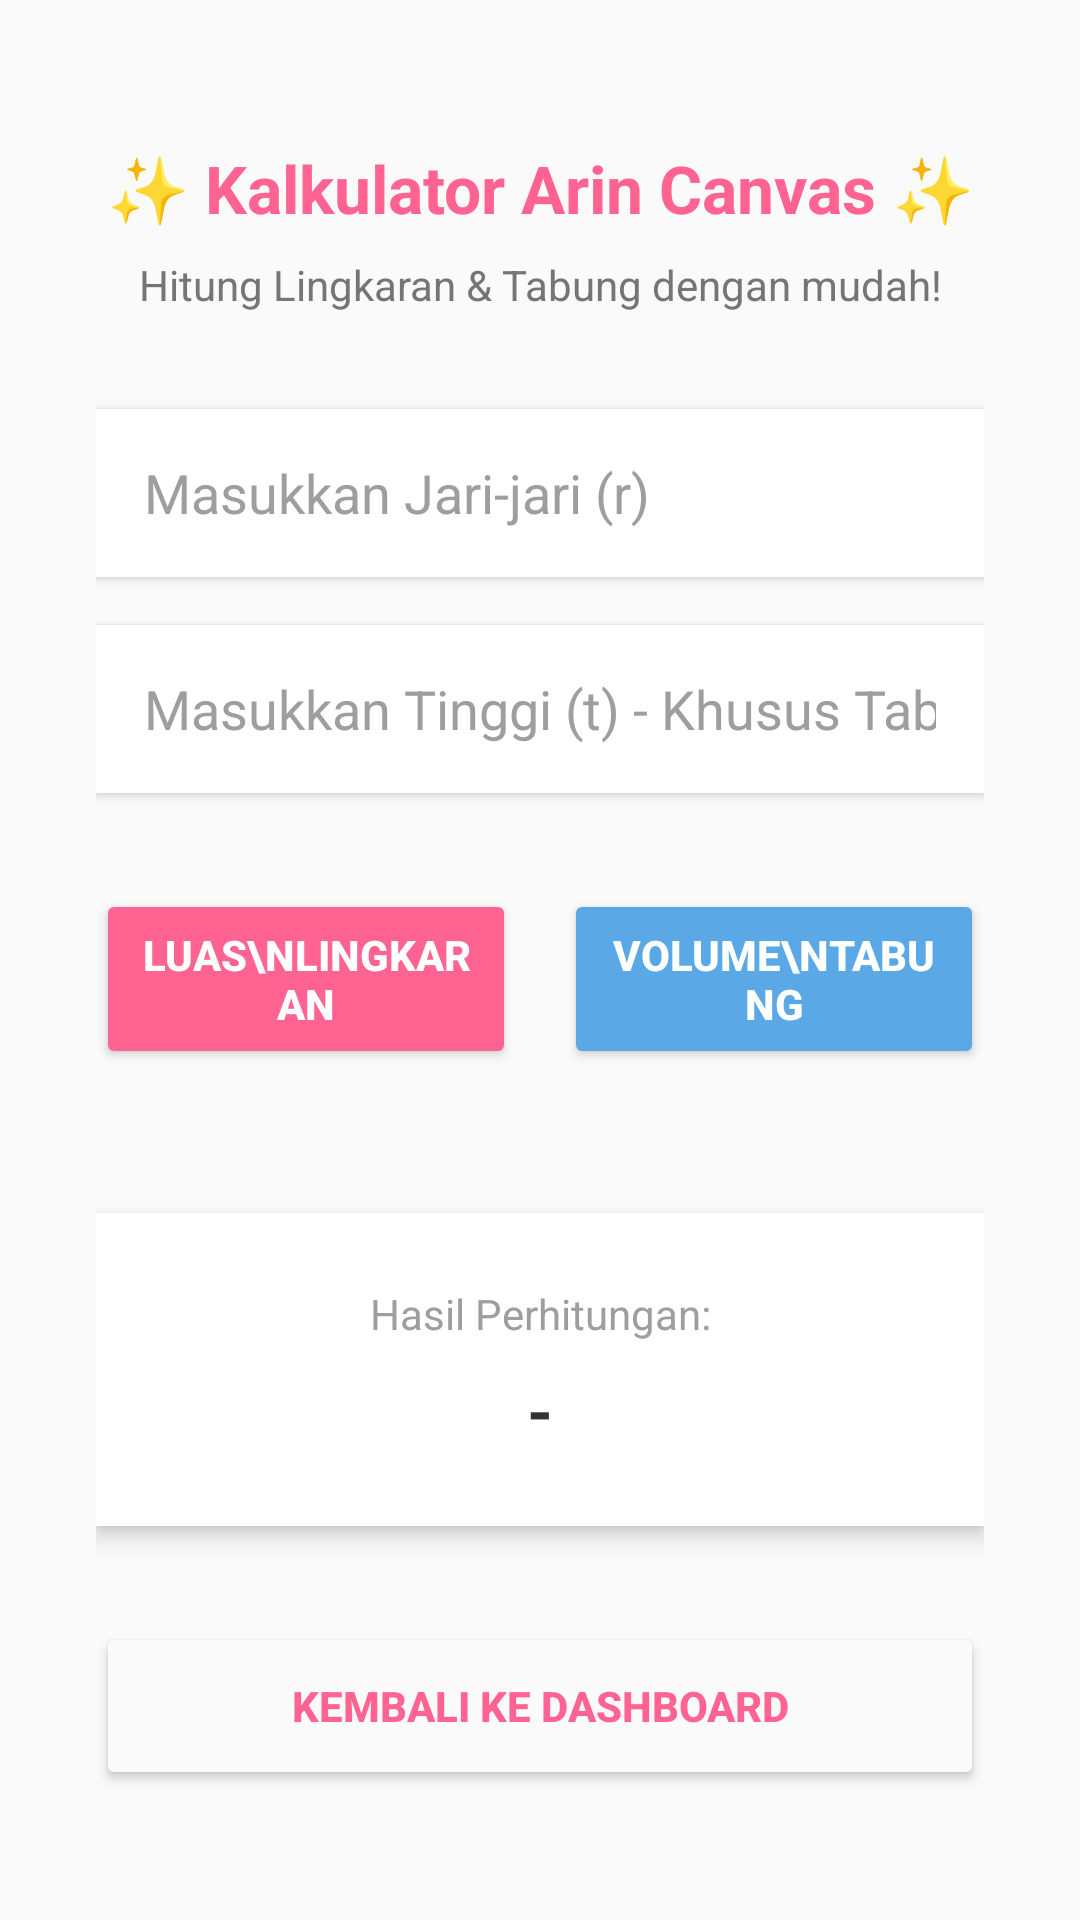

Layout XML and referenced resources for this Android screen:
<!-- AndroidManifest.xml: application theme Theme.Arincanvas -->
<!-- res/layout/activity_main.xml -->
<?xml version="1.0" encoding="utf-8"?>
<androidx.constraintlayout.widget.ConstraintLayout
    xmlns:android="http://schemas.android.com/apk/res/android"
    xmlns:app="http://schemas.android.com/apk/res-auto"
    xmlns:tools="http://schemas.android.com/tools"
    android:layout_width="match_parent"
    android:layout_height="match_parent"
    android:background="#FAFAFA"
    android:padding="32dp"
    tools:context=".home.pertemuan2.BangunRuangActivity">

    <TextView
        android:id="@+id/tvJudul"
        android:layout_width="wrap_content"
        android:layout_height="wrap_content"
        android:text="✨ Kalkulator Arin Canvas ✨"
        android:textColor="#FF6392"
        android:textSize="22sp"
        android:textStyle="bold"
        android:textAlignment="center"
        app:layout_constraintTop_toTopOf="parent"
        app:layout_constraintStart_toStartOf="parent"
        app:layout_constraintEnd_toEndOf="parent"
        android:layout_marginTop="16dp"/>

    <TextView
        android:id="@+id/tvSubtitle"
        android:layout_width="wrap_content"
        android:layout_height="wrap_content"
        android:text="Hitung Lingkaran &amp; Tabung dengan mudah!"
        android:textColor="#757575"
        android:textSize="14sp"
        app:layout_constraintTop_toBottomOf="@id/tvJudul"
        app:layout_constraintStart_toStartOf="parent"
        app:layout_constraintEnd_toEndOf="parent"
        android:layout_marginTop="8dp"/>

    <EditText
        android:id="@+id/etJariJari"
        android:layout_width="match_parent"
        android:layout_height="56dp"
        android:background="#FFFFFF"
        android:elevation="2dp"
        android:paddingHorizontal="16dp"
        android:hint="Masukkan Jari-jari (r)"
        android:textColorHint="#9E9E9E"
        android:inputType="numberDecimal"
        app:layout_constraintTop_toBottomOf="@id/tvSubtitle"
        android:layout_marginTop="32dp"/>

    <EditText
        android:id="@+id/etTinggi"
        android:layout_width="match_parent"
        android:layout_height="56dp"
        android:background="#FFFFFF"
        android:elevation="2dp"
        android:paddingHorizontal="16dp"
        android:hint="Masukkan Tinggi (t) - Khusus Tabung"
        android:textColorHint="#9E9E9E"
        android:inputType="numberDecimal"
        app:layout_constraintTop_toBottomOf="@id/etJariJari"
        android:layout_marginTop="16dp"/>

    <Button
        android:id="@+id/btnLingkaran"
        android:layout_width="0dp"
        android:layout_height="60dp"
        android:text="Luas\nLingkaran"
        android:backgroundTint="#FF6392"
        android:textColor="#FFFFFF"
        android:textStyle="bold"
        app:layout_constraintTop_toBottomOf="@id/etTinggi"
        app:layout_constraintStart_toStartOf="parent"
        app:layout_constraintEnd_toStartOf="@+id/btnTabung"
        android:layout_marginTop="32dp"
        android:layout_marginEnd="8dp"/>

    <Button
        android:id="@+id/btnTabung"
        android:layout_width="0dp"
        android:layout_height="60dp"
        android:text="Volume\nTabung"
        android:backgroundTint="#5AA9E6"
        android:textColor="#FFFFFF"
        android:textStyle="bold"
        app:layout_constraintTop_toBottomOf="@id/etTinggi"
        app:layout_constraintStart_toEndOf="@id/btnLingkaran"
        app:layout_constraintEnd_toEndOf="parent"
        android:layout_marginTop="32dp"
        android:layout_marginStart="8dp"/>

    <LinearLayout
        android:id="@+id/layoutHasil"
        android:layout_width="match_parent"
        android:layout_height="wrap_content"
        android:background="#FFFFFF"
        android:elevation="4dp"
        android:orientation="vertical"
        android:padding="24dp"
        app:layout_constraintTop_toBottomOf="@id/btnLingkaran"
        app:layout_constraintStart_toStartOf="parent"
        app:layout_constraintEnd_toEndOf="parent"
        android:layout_marginTop="48dp">

        <TextView
            android:layout_width="match_parent"
            android:layout_height="wrap_content"
            android:text="Hasil Perhitungan:"
            android:textSize="14sp"
            android:textColor="#9E9E9E"
            android:textAlignment="center"/>

        <TextView
            android:id="@+id/tvHasil"
            android:layout_width="match_parent"
            android:layout_height="wrap_content"
            android:text="-"
            android:textSize="22sp"
            android:textStyle="bold"
            android:textColor="#333333"
            android:textAlignment="center"
            android:layout_marginTop="8dp"/>
    </LinearLayout>

    <Button
        android:id="@+id/btn_back_to_dashboard"
        android:layout_width="match_parent"
        android:layout_height="56dp"
        android:text="Kembali ke Dashboard"
        android:textColor="#FF6392"
        android:textStyle="bold"
        android:backgroundTint="#FAFAFA"
        app:strokeColor="#FF6392"
        app:strokeWidth="2dp"
        app:layout_constraintTop_toBottomOf="@id/layoutHasil"
        app:layout_constraintStart_toStartOf="parent"
        app:layout_constraintEnd_toEndOf="parent"
        android:layout_marginTop="32dp"/>

</androidx.constraintlayout.widget.ConstraintLayout>
<!-- resources referenced by this layout -->
<resources>
  <style name="Theme.Arincanvas" parent="Base.Theme.Arincanvas" />
  <style name="Base.Theme.Arincanvas" parent="Theme.Material3.DayNight.NoActionBar">
          <item name="android:statusBarColor">@color/login_bg</item>
  
          <item name="android:windowLightStatusBar">false</item>
      </style>
  <color name="login_bg">#F44275</color>
</resources>
